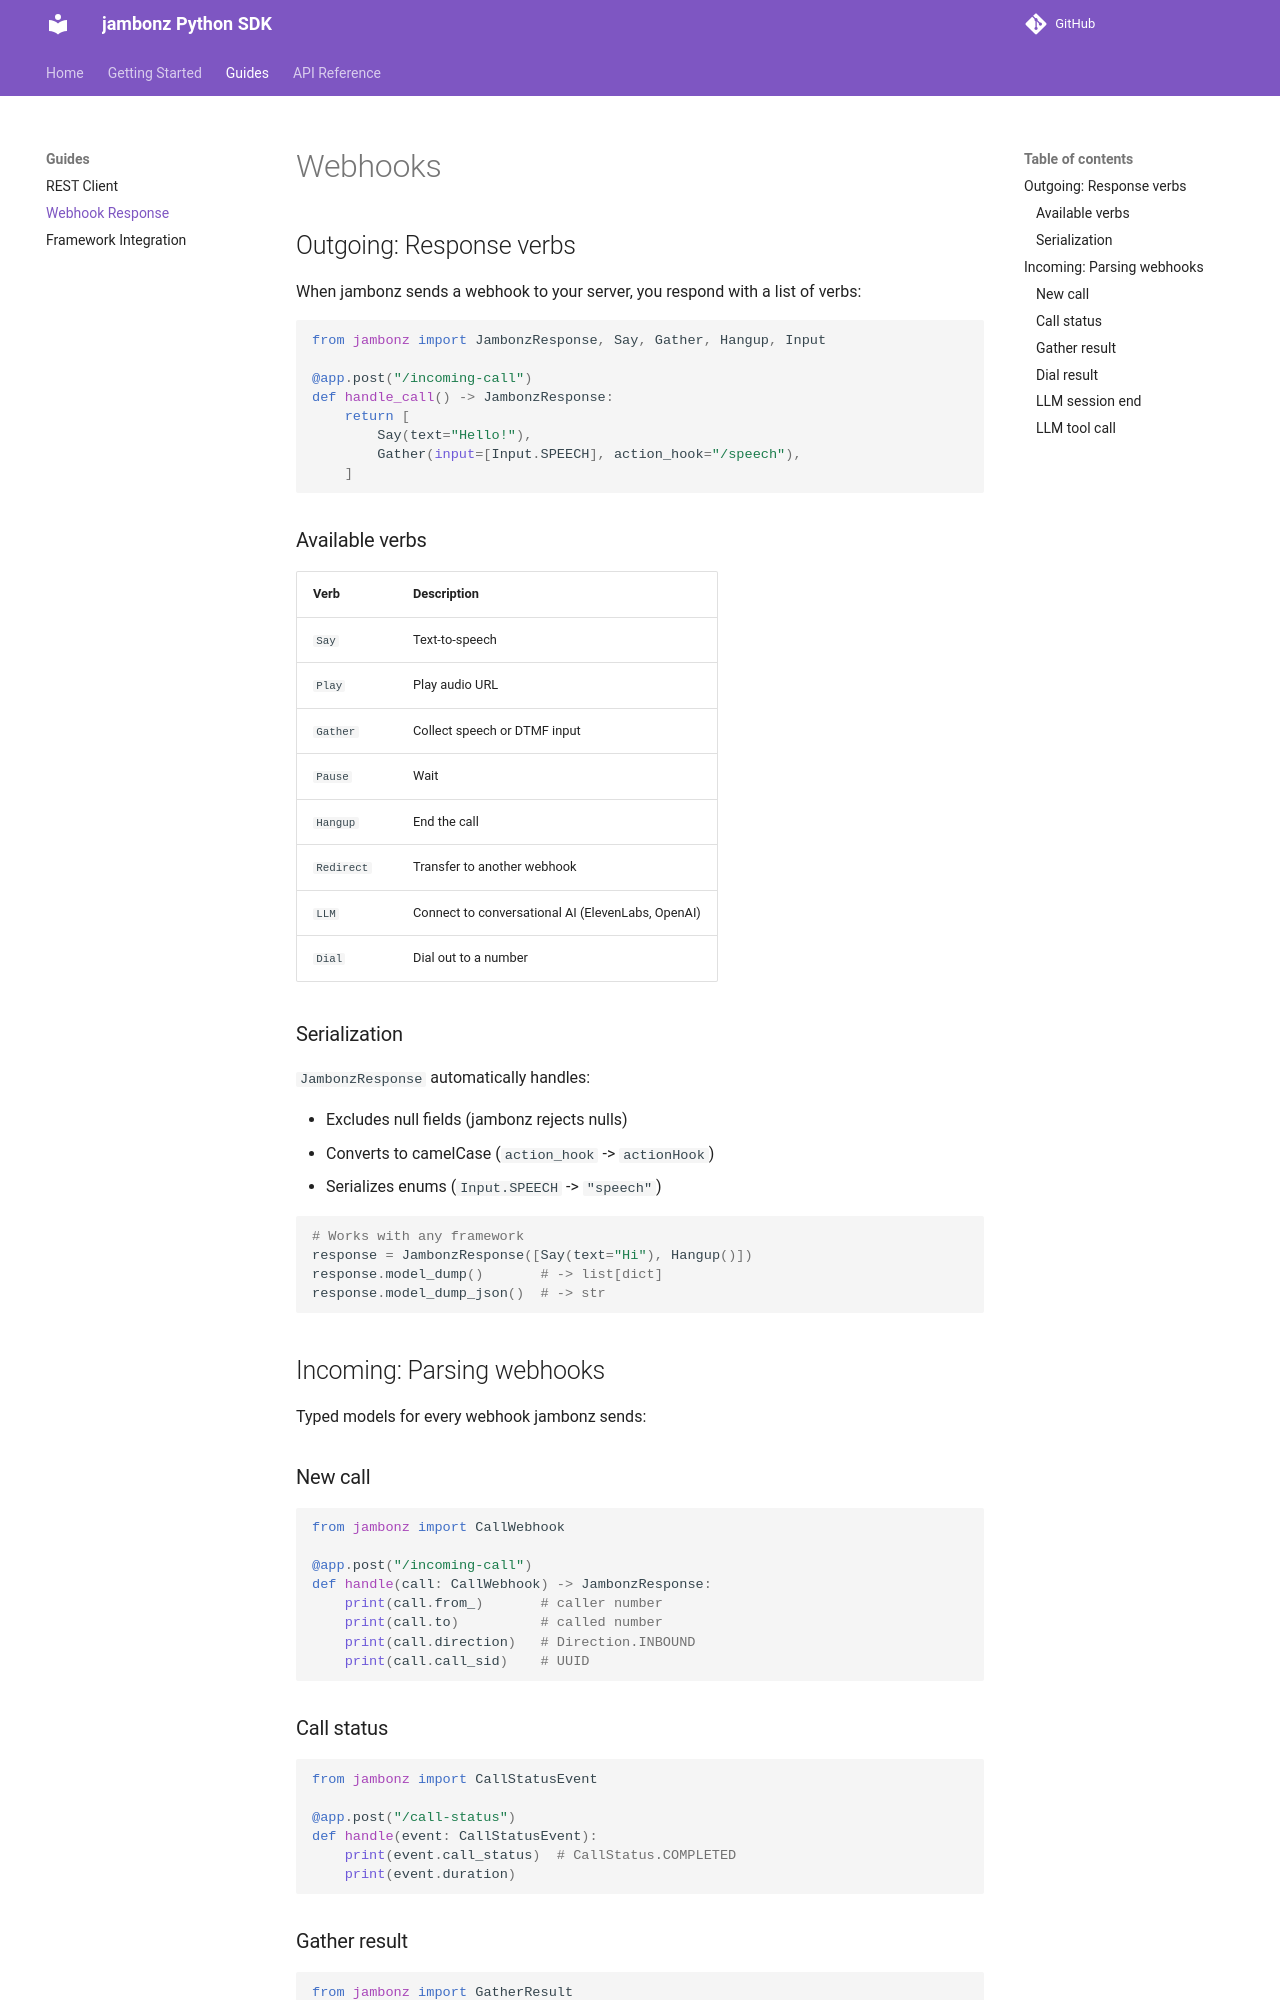

repository: JavierSanchezCastro/jambonz-sdk · page: guides/webhooks/index.html · generator: mkdocs

# Webhooks

## Outgoing: Response verbs

When jambonz sends a webhook to your server, you respond with a list of verbs:

```python
from jambonz import JambonzResponse, Say, Gather, Hangup, Input

@app.post("/incoming-call")
def handle_call() -> JambonzResponse:
    return [
        Say(text="Hello!"),
        Gather(input=[Input.SPEECH], action_hook="/speech"),
    ]
```

### Available verbs

| Verb | Description |
|---|---|
| `Say` | Text-to-speech |
| `Play` | Play audio URL |
| `Gather` | Collect speech or DTMF input |
| `Pause` | Wait |
| `Hangup` | End the call |
| `Redirect` | Transfer to another webhook |
| `LLM` | Connect to conversational AI (ElevenLabs, OpenAI) |
| `Dial` | Dial out to a number |

### Serialization

`JambonzResponse` automatically handles:

- Excludes null fields (jambonz rejects nulls)
- Converts to camelCase (`action_hook` -> `actionHook`)
- Serializes enums (`Input.SPEECH` -> `"speech"`)

```python
# Works with any framework
response = JambonzResponse([Say(text="Hi"), Hangup()])
response.model_dump()       # -> list[dict]
response.model_dump_json()  # -> str
```

## Incoming: Parsing webhooks

Typed models for every webhook jambonz sends:

### New call

```python
from jambonz import CallWebhook

@app.post("/incoming-call")
def handle(call: CallWebhook) -> JambonzResponse:
    print(call.from_)       # caller number
    print(call.to)          # called number
    print(call.direction)   # Direction.INBOUND
    print(call.call_sid)    # UUID
```

### Call status

```python
from jambonz import CallStatusEvent

@app.post("/call-status")
def handle(event: CallStatusEvent):
    print(event.call_status)  # CallStatus.COMPLETED
    print(event.duration)
```
